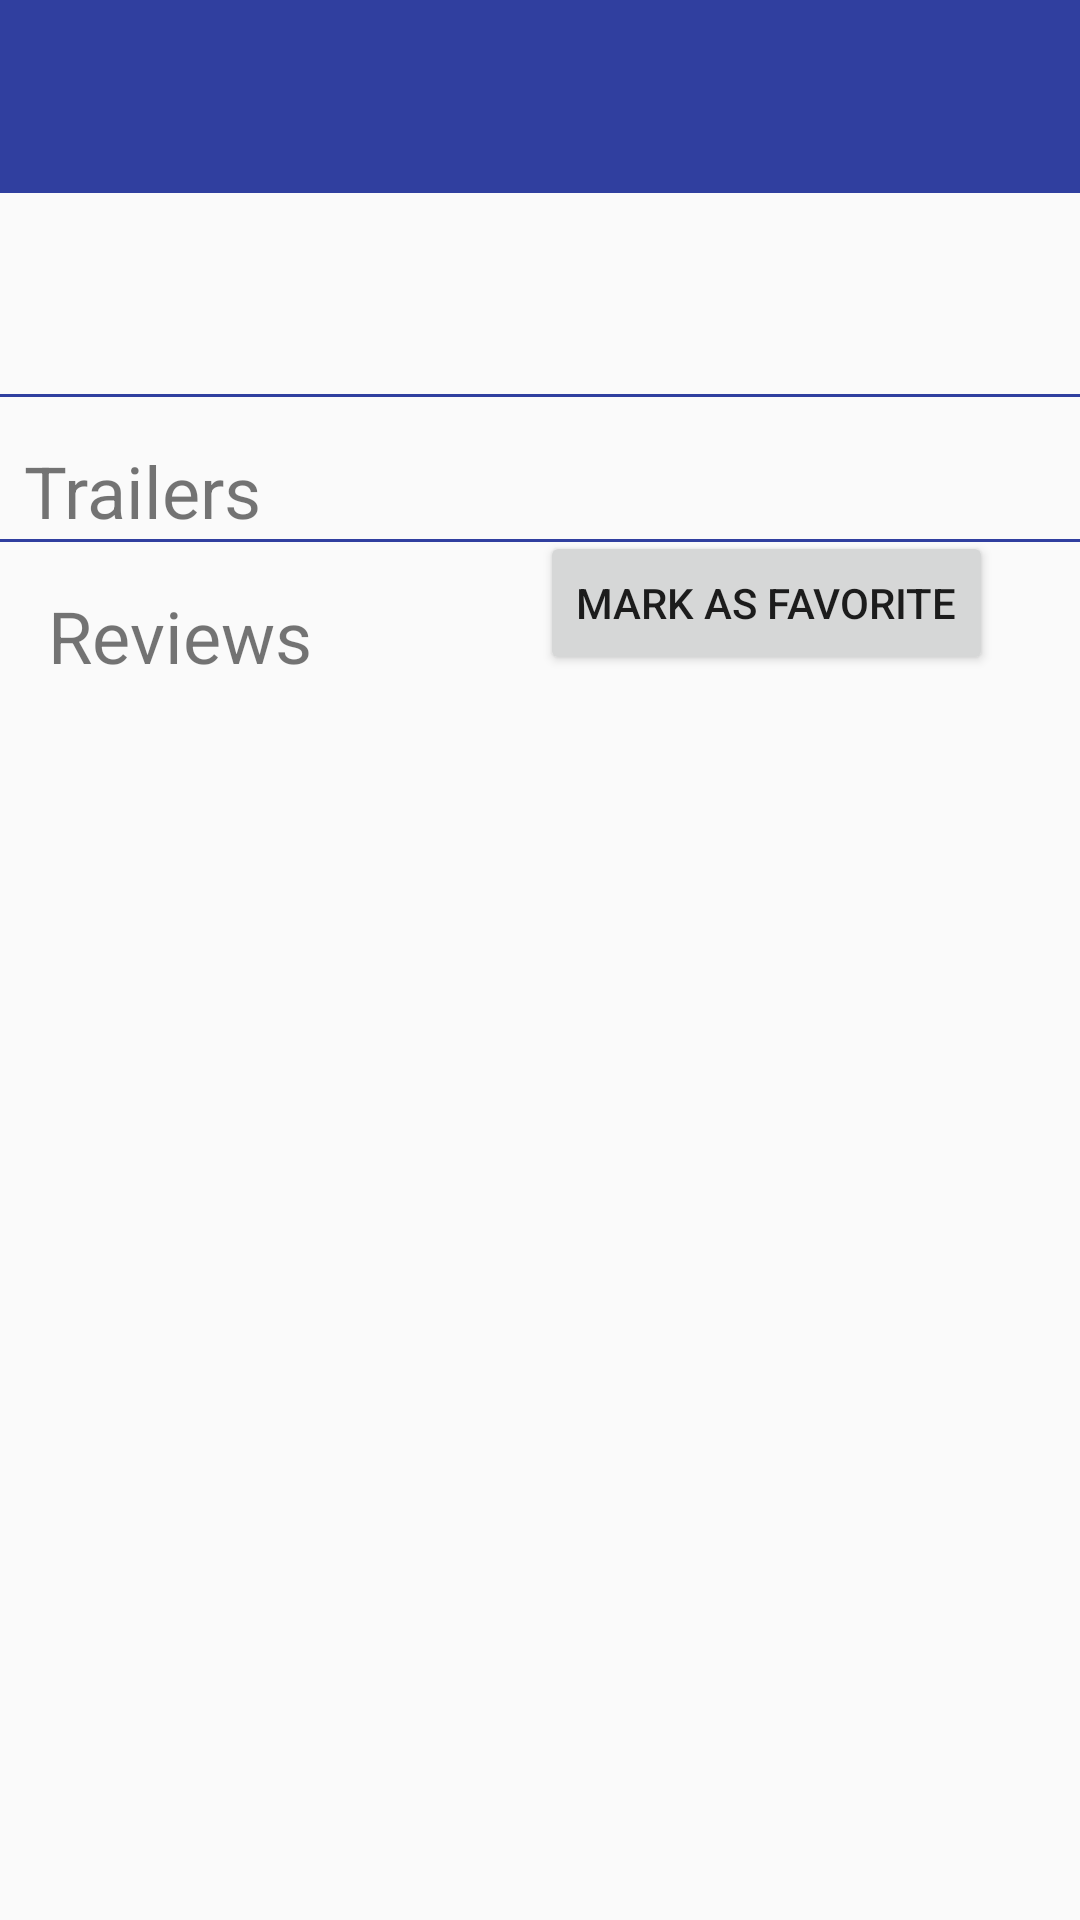

Android layout source for this screen:
<!-- AndroidManifest.xml: activity theme Theme.AppCompat.Light.NoActionBar -->
<!-- res/layout/fragment_movie_detail.xml -->
<?xml version="1.0" encoding="utf-8"?>
<layout xmlns:android="http://schemas.android.com/apk/res/android"
    xmlns:app="http://schemas.android.com/apk/res-auto"
    xmlns:tools="http://schemas.android.com/tools">

    <data>
        <variable
            name="movie"
            type="com.udacity.ramanujam.popularmovies.MovieItem" />
    </data>

    <ScrollView
        android:layout_width="match_parent"
        android:layout_height="match_parent"
        android:fillViewport="false"
        android:orientation="vertical">

        <android.support.constraint.ConstraintLayout
            android:layout_width="match_parent"
            android:layout_height="wrap_content">

            <android.support.constraint.Guideline
                android:id="@+id/horizontal_middle"
                android:layout_width="wrap_content"
                android:layout_height="wrap_content"
                android:orientation="vertical"
                app:layout_constraintGuide_percent="0.5"
                tools:layout_editor_absoluteX="192dp"
                tools:layout_editor_absoluteY="0dp" />

            <TextView
                android:id="@+id/movieTitle"
                android:layout_width="match_parent"
                android:layout_height="wrap_content"
                android:background="@color/colorPrimaryDark"
                android:paddingLeft="@dimen/activity_horizontal_margin"
                android:paddingTop="@dimen/activity_vertical_margin"
                android:paddingRight="@dimen/activity_horizontal_margin"
                android:paddingBottom="@dimen/activity_vertical_margin"
                android:textColor="#ffffff"
                android:textSize="24sp"
                app:layout_constraintTop_toTopOf="parent"
                tools:text="Superman" />

            <ImageView
                android:id="@+id/movieImage"
                android:layout_width="0dp"
                android:layout_height="wrap_content"
                android:adjustViewBounds="true"
                android:paddingLeft="@dimen/activity_horizontal_margin"
                android:paddingTop="@dimen/activity_vertical_margin"
                android:paddingRight="@dimen/activity_horizontal_margin"
                android:paddingBottom="@dimen/activity_vertical_margin"
                app:layout_constraintLeft_toLeftOf="parent"
                app:layout_constraintRight_toLeftOf="@id/horizontal_middle"
                app:layout_constraintTop_toBottomOf="@id/movieTitle"
                tools:src="@drawable/superman"
                android:contentDescription="@string/desc_movieImage"/>

            <TextView
                android:id="@+id/movieReleaseDate"
                style="@style/AppTheme.Big"
                app:layout_constraintLeft_toLeftOf="@id/horizontal_middle"
                app:layout_constraintLeft_toRightOf="@id/movieImage"
                app:layout_constraintTop_toBottomOf="@id/movieTitle"
                app:layout_constraintTop_toTopOf="@id/movieImage"
                tools:text="1978" />

            <TextView
                android:id="@+id/movieRating"
                style="@style/AppTheme.Big"
                app:layout_constraintLeft_toLeftOf="@id/movieReleaseDate"
                app:layout_constraintTop_toBottomOf="@id/movieReleaseDate"
                tools:text="7.5/10" />

            <Button
                android:id="@+id/saveFavoriteButton"
                android:layout_width="wrap_content"
                android:layout_height="wrap_content"
                android:text="@string/mark_favorite_btn_text"
                app:layout_constraintLeft_toLeftOf="@id/movieRating"
                app:layout_constraintTop_toBottomOf="@id/movieRating" />

            <ImageButton
                android:id="@+id/favouriteIconButton"
                android:layout_width="wrap_content"
                android:layout_height="wrap_content"
                android:visibility="invisible"
                app:layout_constraintLeft_toLeftOf="@id/movieRating"
                app:layout_constraintTop_toBottomOf="@id/movieRating"
                app:srcCompat="@drawable/ic_star_yellow_24dp"
                android:contentDescription="@string/desc_favoriteIconButton" />

            <TextView
                android:id="@+id/movieSynopsis"
                android:layout_width="wrap_content"
                android:layout_height="wrap_content"
                android:paddingLeft="@dimen/activity_horizontal_margin"
                android:paddingRight="@dimen/activity_horizontal_margin"
                android:paddingBottom="@dimen/activity_vertical_margin"
                app:layout_constraintTop_toBottomOf="@id/movieImage"
                tools:text="Mild-mannered Clark Kent works as a reporter at the Daily Planet alongside his crush, Lois Lane. Clark must summon his superhero alter-ego when the nefarious Lex Luthor launches a plan to take over the world." />

            <View
                android:layout_width="match_parent"
                android:layout_height="1dp"
                android:background="@color/colorPrimaryDark"
                android:paddingTop="@dimen/activity_vertical_margin"
                app:layout_constraintTop_toBottomOf="@id/movieSynopsis" />


            <TextView
                android:id="@+id/trailersTitle"
                android:layout_width="wrap_content"
                android:layout_height="wrap_content"
                android:paddingStart="8dp"
                android:paddingLeft="8dp"
                android:paddingTop="@dimen/activity_vertical_margin"
                android:paddingEnd="@dimen/activity_horizontal_margin"
                android:paddingRight="@dimen/activity_horizontal_margin"
                android:text="@string/trailers_title"
                android:textSize="24sp"
                app:layout_constraintTop_toBottomOf="@id/movieSynopsis" />

            <include
                android:id="@+id/movie_trailers_list"
                layout="@layout/movie_trailers_list"
                style="@style/AppTheme.StandardMargin"
                app:layout_constraintTop_toBottomOf="@id/trailersTitle" />

            <View
                android:layout_width="match_parent"
                android:layout_height="1dp"
                android:background="@color/colorPrimaryDark"
                android:paddingTop="@dimen/activity_vertical_margin"
                app:layout_constraintTop_toBottomOf="@id/movie_trailers_list" />

            <TextView
                android:id="@+id/reviewsTitle"
                android:layout_width="wrap_content"
                android:layout_height="wrap_content"
                android:paddingLeft="@dimen/activity_horizontal_margin"
                android:paddingTop="@dimen/activity_vertical_margin"
                android:paddingRight="@dimen/activity_horizontal_margin"
                android:text="@string/reviews_title"
                android:textSize="24sp"
                app:layout_constraintTop_toBottomOf="@id/movie_trailers_list" />

            <include
                android:id="@+id/movie_reviews_list"
                layout="@layout/movie_reviews_list"
                android:layout_width="match_parent"
                android:layout_height="wrap_content"
                android:paddingLeft="@dimen/activity_horizontal_margin"
                android:paddingRight="@dimen/activity_horizontal_margin"
                app:layout_constraintTop_toBottomOf="@id/reviewsTitle" />

        </android.support.constraint.ConstraintLayout>

    </ScrollView>

</layout>
<!-- res/layout/movie_trailers_list.xml (included above) -->
<?xml version="1.0" encoding="utf-8"?>
    <LinearLayout xmlns:android="http://schemas.android.com/apk/res/android"
    android:orientation="vertical" android:layout_width="match_parent"
    android:layout_height="wrap_content">

    <android.support.v7.widget.RecyclerView
        android:id="@+id/movie_trailer_list"
        android:layout_width="match_parent"
        android:layout_height="wrap_content"
        android:scrollbars="vertical"/>

</LinearLayout>
<!-- res/layout/movie_reviews_list.xml (included above) -->
<?xml version="1.0" encoding="utf-8"?>
<LinearLayout xmlns:android="http://schemas.android.com/apk/res/android"
 android:orientation="vertical" android:layout_width="match_parent"
 android:layout_height="wrap_content">

    <android.support.v7.widget.RecyclerView
        android:id="@+id/recyclerview_movie_review_list"
        android:layout_width="match_parent"
        android:layout_height="wrap_content"
        android:scrollbars="vertical"/>

</LinearLayout>
<!-- resources referenced by this layout -->
<resources>
  <color name="colorPrimaryDark">#303F9F</color>
  <dimen name="activity_horizontal_margin">16dp</dimen>
  <dimen name="activity_vertical_margin">16dp</dimen>
  <!-- drawable ic_star_yellow_24dp (drawable) -->
  <vector android:height="24dp" android:tint="#FFDC00"
      android:viewportHeight="24.0" android:viewportWidth="24.0"
      android:width="24dp" xmlns:android="http://schemas.android.com/apk/res/android">
      <path android:fillColor="#FF000000" android:pathData="M12,17.27L18.18,21l-1.64,-7.03L22,9.24l-7.19,-0.61L12,2 9.19,8.63 2,9.24l5.46,4.73L5.82,21z"/>
  </vector>
  <!-- drawable superman: jpg bitmap (drawable, 75556 bytes) -->
  <string name="desc_favoriteIconButton">Movie set as favorite. Click to remove from favorites.</string>
  <string name="desc_movieImage">Movie Image</string>
  <string name="mark_favorite_btn_text">MARK AS FAVORITE</string>
  <string name="reviews_title">Reviews</string>
  <string name="trailers_title">Trailers</string>
  <style name="AppTheme.Big" parent="AppTheme">
          <item name="android:layout_width">wrap_content</item>
          <item name="android:layout_height">wrap_content</item>
          <item name="android:paddingBottom">@dimen/activity_vertical_margin</item>
          <item name="android:paddingTop">@dimen/activity_vertical_margin</item>
          <item name="android:paddingLeft">@dimen/activity_horizontal_margin</item>
          <item name="android:paddingRight">@dimen/activity_horizontal_margin</item>
          <item name="android:textSize">18sp</item>
      </style>
  <style name="AppTheme.StandardMargin" parent="AppTheme">
          <item name="android:layout_width">wrap_content</item>
          <item name="android:layout_height">wrap_content</item>
          <item name="android:paddingBottom">@dimen/activity_vertical_margin</item>
          <item name="android:paddingTop">@dimen/activity_vertical_margin</item>
          <item name="android:paddingLeft">@dimen/activity_horizontal_margin</item>
          <item name="android:paddingRight">@dimen/activity_horizontal_margin</item>
      </style>
  <style name="AppTheme" parent="Theme.AppCompat.Light.DarkActionBar">
          
          <item name="colorPrimary">@color/colorPrimary</item>
          <item name="colorPrimaryDark">@color/colorPrimaryDark</item>
          <item name="colorAccent">@color/colorAccent</item>
      </style>
  <color name="colorPrimary">#3F51B5</color>
  <color name="colorAccent">#FF4081</color>
</resources>
